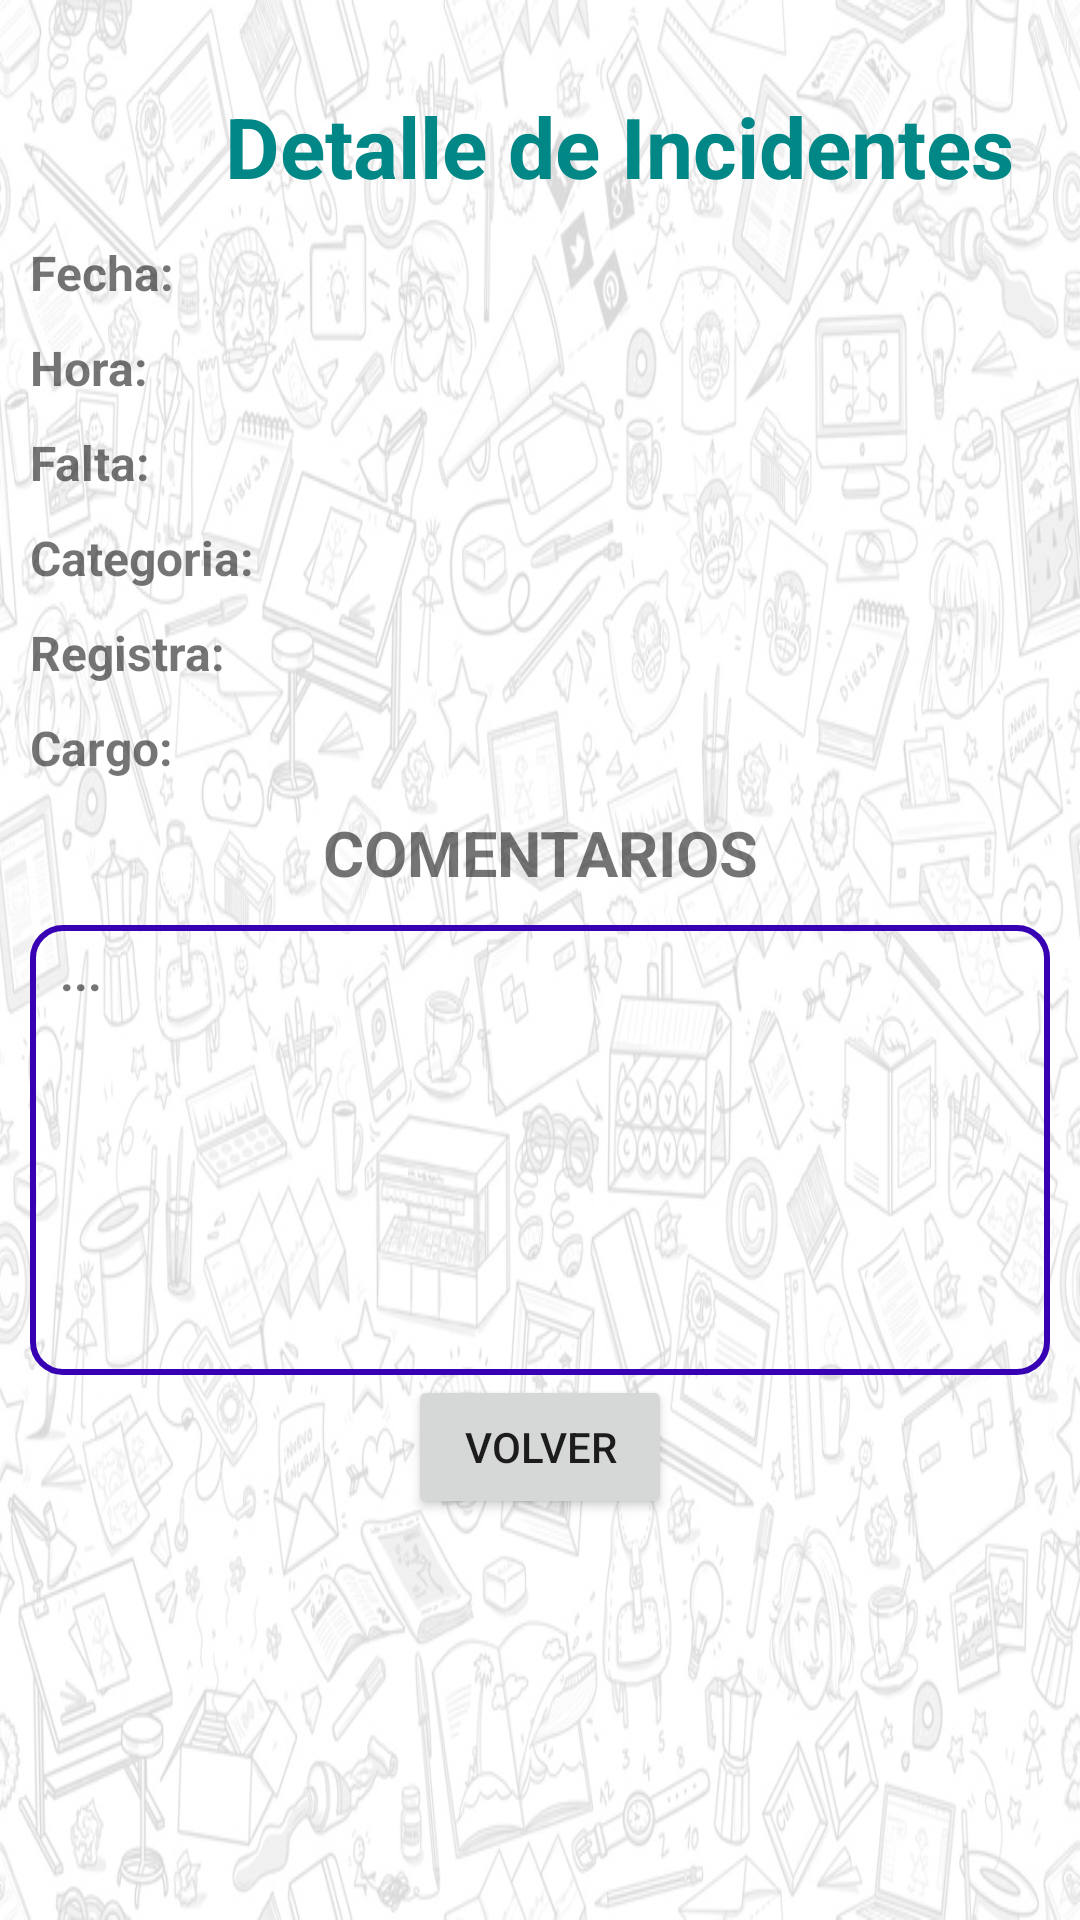

Reconstruct the res/layout file that produces this screen, plus the resources it refers to.
<!-- AndroidManifest.xml: application theme Theme.SistemaGA -->
<!-- res/layout/dialog_detalle_alumno.xml -->
<?xml version="1.0" encoding="utf-8"?>
<androidx.constraintlayout.widget.ConstraintLayout xmlns:android="http://schemas.android.com/apk/res/android"
    android:layout_width="match_parent"
    android:layout_height="match_parent"
    xmlns:app="http://schemas.android.com/apk/res-auto"
    android:background="@drawable/fondo">

    <LinearLayout
        android:layout_width="match_parent"
        android:layout_height="match_parent"
        android:orientation="vertical"
        android:paddingLeft="10dp"
        android:paddingRight="10dp"
     >
    <LinearLayout
        android:layout_width="match_parent"
        android:layout_height="wrap_content"
        android:orientation="horizontal"
        android:layout_gravity="center_horizontal"
        android:layout_marginTop="10dp">




        <ImageView
            android:layout_width="60dp"
            android:layout_height="60dp"
            app:srcCompat="@drawable/det_inc"
            android:layout_marginStart="5dp"

            />

        <TextView
            android:layout_width="match_parent"
            android:layout_height="wrap_content"
            android:text="Detalle de Incidentes"
            android:textSize="28sp"
            android:layout_marginTop="20dp"
            android:textStyle="bold"
            android:textColor="@color/teal_700"/>
    </LinearLayout>

        <LinearLayout
            android:layout_width="match_parent"
            android:layout_height="wrap_content"
            android:orientation="horizontal"
            android:layout_marginTop="10dp">

            <TextView
                android:id="@+id/lbl_fecha"
                android:layout_width="wrap_content"
                android:layout_height="wrap_content"
                android:text="Fecha: "
                android:textSize="16dp"
                android:textStyle="bold"/>

            <TextView
                android:id="@+id/txt_fecha"
                android:layout_width="wrap_content"
                android:layout_height="wrap_content"
                android:layout_marginLeft="30dp"
                android:layout_weight="1"
                android:textSize="15dp"
                android:text=""   />
        </LinearLayout>

        <LinearLayout
            android:layout_width="match_parent"
            android:layout_height="wrap_content"
            android:orientation="vertical"
            android:layout_marginTop="10dp">

            <LinearLayout
                android:layout_width="match_parent"
                android:layout_height="match_parent"
                android:orientation="horizontal">

                <TextView
                    android:id="@+id/lbl_hora"
                    android:layout_width="wrap_content"
                    android:layout_height="wrap_content"
                    android:text="Hora: "
                    android:textSize="16dp"
                    android:textStyle="bold"/>

                <TextView
                    android:id="@+id/txt_hora"
                    android:layout_width="wrap_content"
                    android:layout_height="wrap_content"
                    android:layout_marginLeft="40dp"
                    android:layout_weight="1"
                    android:textSize="15dp"
                    android:text="" />
            </LinearLayout>
        </LinearLayout>

        <LinearLayout
            android:layout_width="match_parent"
            android:layout_height="wrap_content"
            android:orientation="vertical"
            android:layout_marginTop="10dp">

            <LinearLayout
                android:layout_width="match_parent"
                android:layout_height="wrap_content"
                android:orientation="horizontal">

                <TextView
                    android:id="@+id/lbl_falta"
                    android:layout_width="wrap_content"
                    android:layout_height="wrap_content"
                    android:text="Falta: "
                    android:textSize="16dp"
                    android:textStyle="bold"/>

                <TextView
                    android:id="@+id/txt_falta"
                    android:layout_width="wrap_content"
                    android:layout_height="wrap_content"
                    android:layout_marginLeft="40dp"
                    android:layout_weight="1"
                    android:textSize="15dp"
                    android:text="" />
            </LinearLayout>
        </LinearLayout>

        <LinearLayout
            android:layout_width="match_parent"
            android:layout_height="wrap_content"
            android:orientation="vertical"
            android:layout_marginTop="10dp">

            <LinearLayout
                android:layout_width="match_parent"
                android:layout_height="wrap_content"
                android:orientation="horizontal">

                <TextView
                    android:id="@+id/lbl_categoria"
                    android:layout_width="wrap_content"
                    android:layout_height="wrap_content"
                    android:text="Categoria: "
                    android:textSize="16dp"
                    android:textStyle="bold"/>

                <TextView
                    android:id="@+id/txt_categoria"
                    android:layout_width="wrap_content"
                    android:layout_height="wrap_content"
                    android:layout_marginLeft="5dp"
                    android:layout_weight="1"
                    android:textSize="15dp"
                    android:text="" />
            </LinearLayout>
        </LinearLayout>

        <LinearLayout
            android:layout_width="match_parent"
            android:layout_height="wrap_content"
            android:orientation="vertical"
            android:layout_marginTop="10dp">

            <LinearLayout
                android:layout_width="match_parent"
                android:layout_height="wrap_content"
                android:orientation="horizontal">

                <TextView
                    android:id="@+id/lbl_registra"
                    android:layout_width="wrap_content"
                    android:layout_height="wrap_content"
                    android:text="Registra: "
                    android:textSize="16dp"
                    android:textStyle="bold"/>

                <TextView
                    android:id="@+id/txt_registra"
                    android:layout_width="wrap_content"
                    android:layout_height="wrap_content"
                    android:layout_marginLeft="15dp"
                    android:layout_weight="1"
                    android:textSize="15dp"
                    android:text="" />
            </LinearLayout>
        </LinearLayout>

        <LinearLayout
            android:layout_width="match_parent"
            android:layout_height="wrap_content"
            android:orientation="vertical"
            android:layout_marginTop="10dp">

            <LinearLayout
                android:layout_width="match_parent"
                android:layout_height="wrap_content"
                android:orientation="horizontal">

                <TextView
                    android:id="@+id/lbl_cargo"
                    android:layout_width="wrap_content"
                    android:layout_height="wrap_content"
                    android:text="Cargo:"
                    android:textSize="16dp"
                    android:textStyle="bold"/>

                <TextView
                    android:id="@+id/txt_cargo"
                    android:layout_width="wrap_content"
                    android:layout_height="wrap_content"
                    android:layout_marginLeft="35dp"
                    android:layout_weight="1"
                    android:textSize="15dp"
                    android:text="" />
            </LinearLayout>
        </LinearLayout>

        <LinearLayout
            android:layout_width="match_parent"
            android:layout_height="match_parent"
            android:orientation="vertical"
            android:layout_marginTop="10dp">

            <TextView
                android:id="@+id/textView18"
                android:layout_width="match_parent"
                android:layout_height="wrap_content"
                android:text="COMENTARIOS"
                android:gravity="center"
                android:textSize="21dp"
                android:textStyle="bold"/>

            <TextView
                android:id="@+id/txt_comentarios"
                android:layout_marginTop="10dp"
                android:layout_width="match_parent"
                android:layout_height="150dp"
                android:text="..."
                android:textSize="16dp"
                android:background="@drawable/diseno_edittext"
                android:textStyle="bold"/>

            <Button
                android:id="@+id/btn_volver"
                android:layout_width="wrap_content"
                android:layout_height="wrap_content"
                android:layout_gravity="center"
                android:text="Volver" />
        </LinearLayout>

    </LinearLayout>
</androidx.constraintlayout.widget.ConstraintLayout>
<!-- resources referenced by this layout -->
<resources>
  <color name="teal_700">#FF018786</color>
  <!-- drawable diseno_edittext (drawable) -->
  <?xml version="1.0" encoding="utf-8"?>
  <shape xmlns:android="http://schemas.android.com/apk/res/android">
      <solid android:color="@android:color/transparent" />
      <corners android:radius="10dp" />
      <stroke
          android:width="2dp"
          android:color="#FF3700B3" />
      <padding
          android:left="10dp"
          android:top="5dp"
          android:right="10dp"
          android:bottom="5dp" />
  </shape>
  <!-- drawable fondo: png bitmap (drawable-v24, 626961 bytes) -->
  <style name="Theme.SistemaGA" parent="Theme.MaterialComponents.DayNight.DarkActionBar">
          
          <item name="colorPrimary">@color/purple_500</item>
          <item name="colorPrimaryVariant">@color/purple_700</item>
          <item name="colorOnPrimary">@color/white</item>
          
          <item name="colorSecondary">@color/teal_200</item>
          <item name="colorSecondaryVariant">@color/teal_700</item>
          <item name="colorOnSecondary">@color/black</item>
          
          <item name="android:statusBarColor" tools:targetApi="l">?attr/colorPrimaryVariant</item>
          
      </style>
  <color name="purple_500">#FF6200EE</color>
  <color name="purple_700">#FF3700B3</color>
  <color name="white">#FFFFFFFF</color>
  <color name="teal_200">#FF03DAC5</color>
  <color name="black">#FF000000</color>
</resources>
